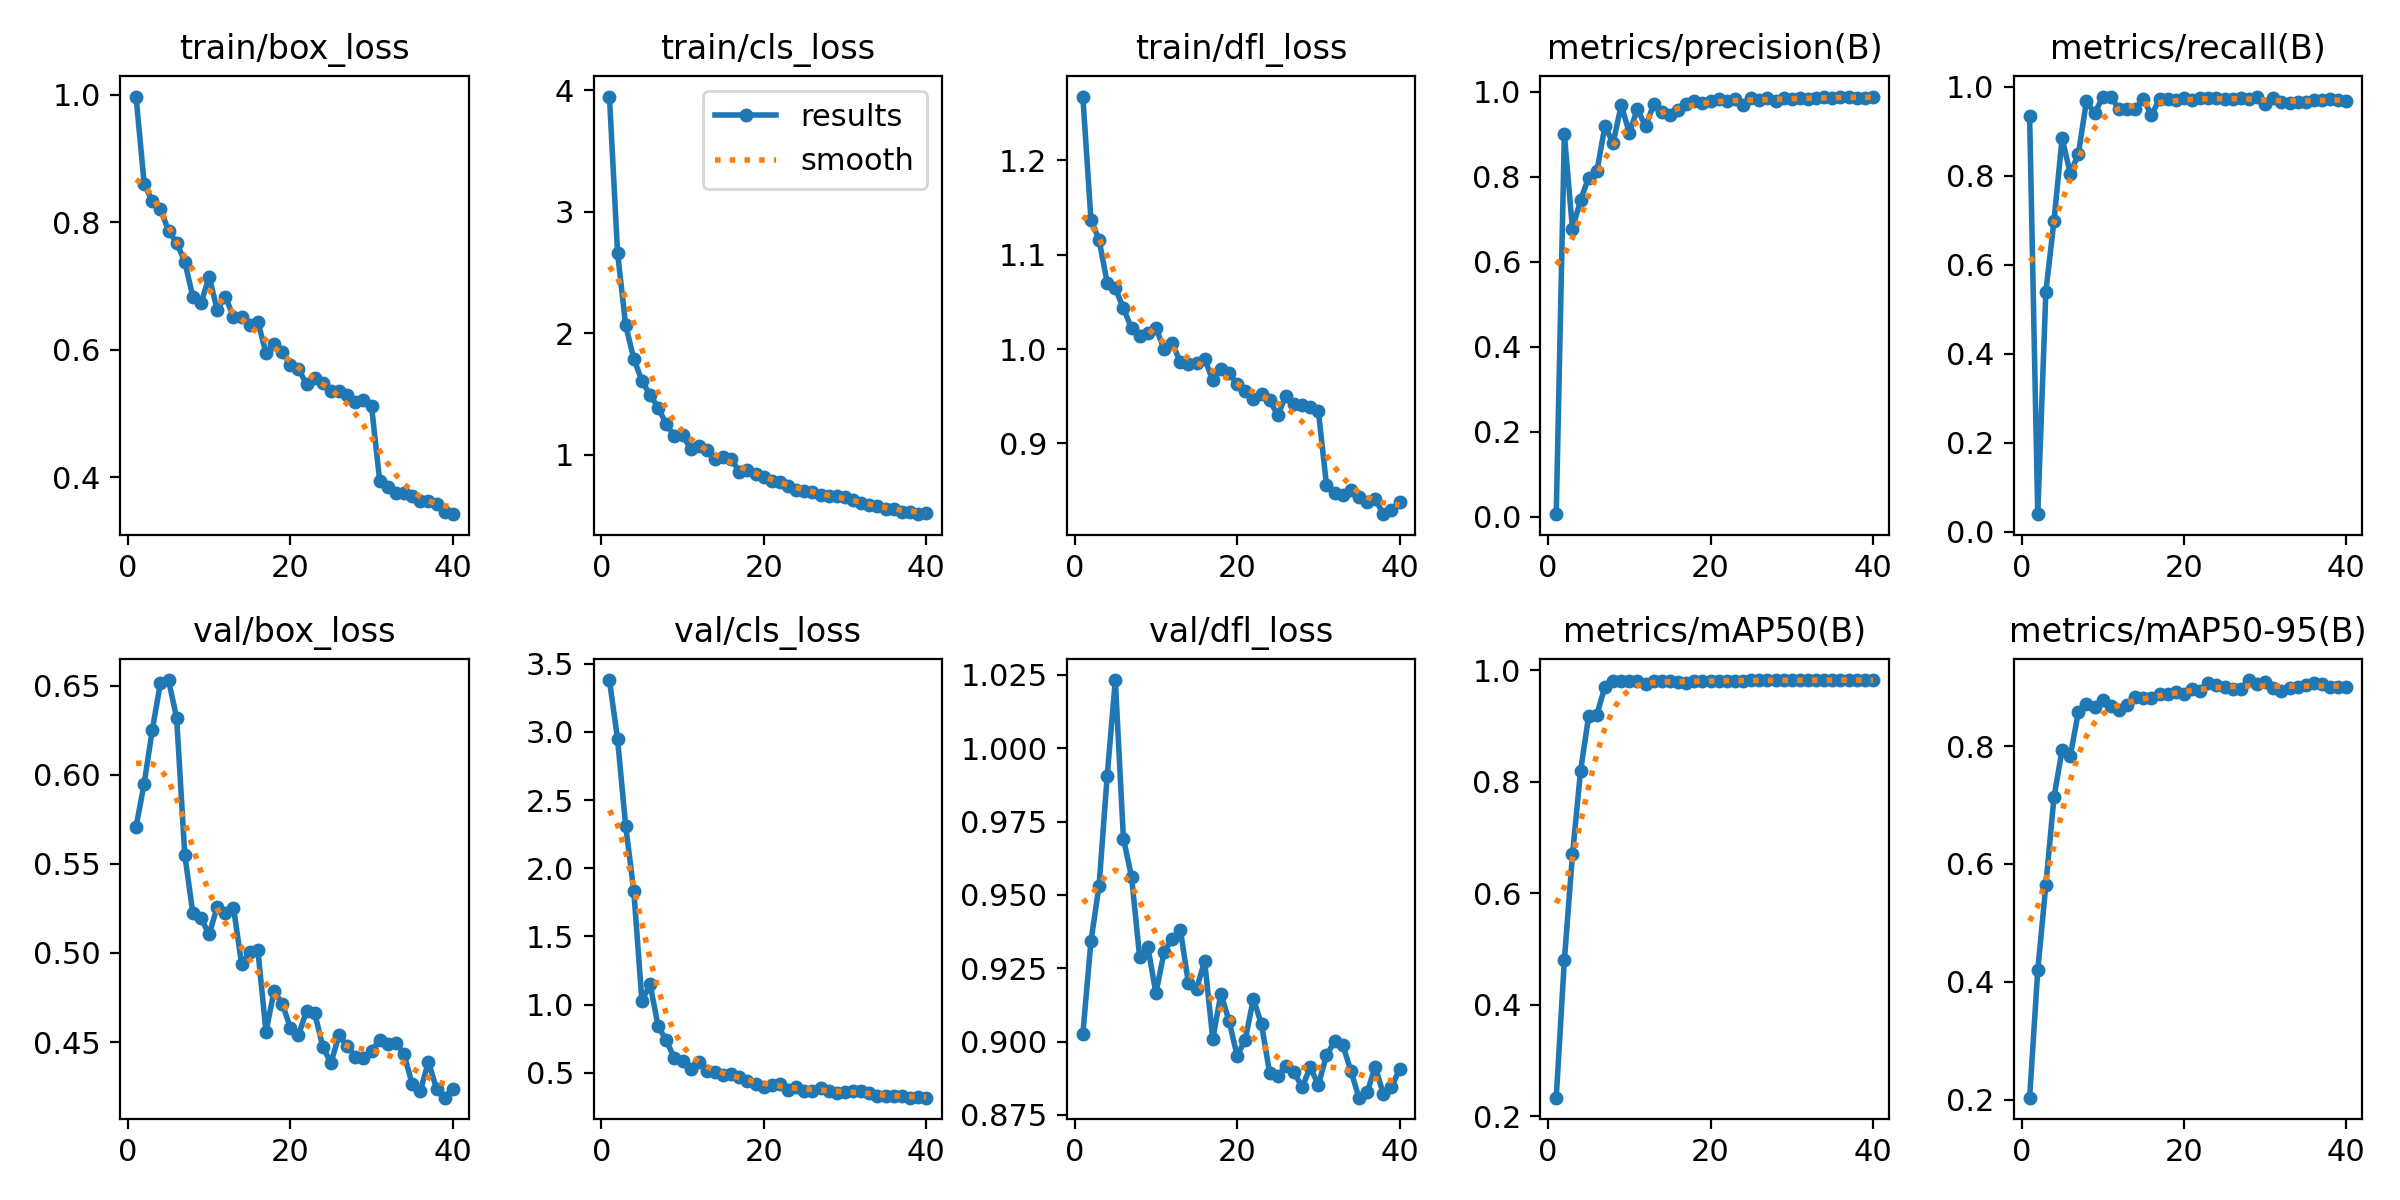

The data file committed next to this chart (first rows):
epoch, time, train/box_loss, train/cls_loss, train/dfl_loss, metrics/precision(B), metrics/recall(B), metrics/mAP50(B), metrics/mAP50-95(B), val/box_loss, val/cls_loss, val/dfl_loss, lr/pg0, lr/pg1, lr/pg2
1, 14.98, 0.9974, 3.947, 1.267, 0.00595, 0.9332, 0.2336, 0.2035, 0.5707, 3.38, 0.9025, 0.0001928, 0.0001928, 0.0001928
2, 21.43, 0.8608, 2.662, 1.137, 0.9, 0.03919, 0.4796, 0.4193, 0.595, 2.946, 0.9342, 0.000383, 0.000383, 0.000383
3, 29, 0.8328, 2.065, 1.116, 0.6767, 0.5393, 0.6697, 0.5651, 0.6251, 2.311, 0.9532, 0.0005633, 0.0005633, 0.0005633
4, 35.2, 0.8206, 1.788, 1.07, 0.7457, 0.6987, 0.8199, 0.7135, 0.6515, 1.833, 0.9906, 0.000661, 0.000661, 0.000661
5, 42.85, 0.7869, 1.608, 1.064, 0.7981, 0.8848, 0.9183, 0.7935, 0.6532, 1.025, 1.023, 0.0006433, 0.0006433, 0.0006433
6, 49.11, 0.7681, 1.491, 1.043, 0.8123, 0.8047, 0.9201, 0.7826, 0.632, 1.149, 0.9691, 0.0006256, 0.0006256, 0.0006256
7, 56.62, 0.7383, 1.387, 1.022, 0.9197, 0.8488, 0.9704, 0.8578, 0.5552, 0.8409, 0.9562, 0.000608, 0.000608, 0.000608
8, 62.86, 0.683, 1.25, 1.014, 0.8788, 0.9679, 0.981, 0.8716, 0.5222, 0.7381, 0.9287, 0.0005903, 0.0005903, 0.0005903
9, 70.4, 0.6729, 1.154, 1.017, 0.9679, 0.9399, 0.9797, 0.8655, 0.5195, 0.6054, 0.9323, 0.0005726, 0.0005726, 0.0005726
10, 76.73, 0.7146, 1.158, 1.022, 0.9039, 0.977, 0.981, 0.878, 0.5104, 0.5865, 0.9165, 0.000555, 0.000555, 0.000555
11, 84.21, 0.6629, 1.049, 1, 0.9596, 0.9777, 0.981, 0.8687, 0.526, 0.5254, 0.9305, 0.0005373, 0.0005373, 0.0005373
12, 90.38, 0.6832, 1.069, 1.007, 0.9183, 0.9495, 0.9759, 0.8614, 0.5225, 0.5804, 0.935, 0.0005196, 0.0005196, 0.0005196
13, 97.91, 0.6517, 1.039, 0.9861, 0.9703, 0.9508, 0.9797, 0.8695, 0.5254, 0.5118, 0.9382, 0.0005019, 0.0005019, 0.0005019
14, 104.1, 0.6507, 0.9656, 0.9843, 0.9523, 0.9502, 0.9797, 0.8831, 0.4939, 0.5061, 0.9199, 0.0004843, 0.0004843, 0.0004843
15, 111.8, 0.6389, 0.9793, 0.9852, 0.9451, 0.9732, 0.9797, 0.881, 0.5005, 0.4796, 0.9181, 0.0004666, 0.0004666, 0.0004666
16, 118, 0.644, 0.9619, 0.9896, 0.9559, 0.9356, 0.9787, 0.8821, 0.5018, 0.4938, 0.9273, 0.0004489, 0.0004489, 0.0004489
17, 125.5, 0.595, 0.859, 0.9669, 0.9713, 0.9732, 0.9771, 0.8884, 0.4558, 0.465, 0.9009, 0.0004313, 0.0004313, 0.0004313
18, 132.2, 0.6088, 0.8741, 0.9787, 0.9783, 0.9731, 0.9798, 0.8888, 0.4787, 0.4421, 0.9163, 0.0004136, 0.0004136, 0.0004136
19, 139.1, 0.5969, 0.8384, 0.9746, 0.9725, 0.9708, 0.9811, 0.8924, 0.4715, 0.4179, 0.9071, 0.0003959, 0.0003959, 0.0003959
20, 146.2, 0.5763, 0.8184, 0.9629, 0.9791, 0.9747, 0.9811, 0.888, 0.4581, 0.3987, 0.8951, 0.0003782, 0.0003782, 0.0003782
21, 152.8, 0.5701, 0.7812, 0.9554, 0.9828, 0.9706, 0.9812, 0.8962, 0.4538, 0.4082, 0.9007, 0.0003606, 0.0003606, 0.0003606
22, 160.5, 0.5457, 0.7711, 0.9472, 0.9793, 0.9742, 0.9812, 0.8927, 0.4676, 0.4145, 0.9146, 0.0003429, 0.0003429, 0.0003429
23, 167, 0.5563, 0.7391, 0.9526, 0.9839, 0.9741, 0.9813, 0.9074, 0.4662, 0.3723, 0.9058, 0.0003252, 0.0003252, 0.0003252
24, 174.6, 0.5484, 0.7127, 0.9455, 0.9688, 0.9737, 0.9813, 0.9029, 0.4473, 0.3982, 0.8893, 0.0003076, 0.0003076, 0.0003076
25, 180.9, 0.5361, 0.7023, 0.93, 0.9856, 0.9735, 0.9814, 0.8994, 0.4383, 0.3625, 0.8884, 0.0002899, 0.0002899, 0.0002899
26, 188.5, 0.5349, 0.6932, 0.9503, 0.9805, 0.9734, 0.9816, 0.8963, 0.454, 0.3667, 0.8916, 0.0002722, 0.0002722, 0.0002722
27, 194.7, 0.5286, 0.6679, 0.9417, 0.9847, 0.9749, 0.9817, 0.8961, 0.4479, 0.3866, 0.8896, 0.0002545, 0.0002545, 0.0002545
28, 202.4, 0.5175, 0.6552, 0.9407, 0.9775, 0.9734, 0.9818, 0.912, 0.4416, 0.3682, 0.8844, 0.0002369, 0.0002369, 0.0002369
29, 208.8, 0.5215, 0.6628, 0.9388, 0.9858, 0.9779, 0.982, 0.9051, 0.4408, 0.3512, 0.8912, 0.0002192, 0.0002192, 0.0002192
30, 216.3, 0.5112, 0.6538, 0.9343, 0.9827, 0.9621, 0.9822, 0.9083, 0.4451, 0.3598, 0.8852, 0.0002015, 0.0002015, 0.0002015
31, 224.8, 0.3946, 0.6304, 0.8563, 0.9845, 0.974, 0.982, 0.8988, 0.4512, 0.3657, 0.8953, 0.0001839, 0.0001839, 0.0001839
32, 232.9, 0.3851, 0.5985, 0.8476, 0.9832, 0.9657, 0.9817, 0.8932, 0.4489, 0.3652, 0.9001, 0.0001662, 0.0001662, 0.0001662
33, 240.4, 0.3759, 0.5841, 0.8453, 0.9856, 0.9637, 0.9818, 0.899, 0.4497, 0.3487, 0.8989, 0.0001485, 0.0001485, 0.0001485
34, 246.4, 0.3758, 0.578, 0.8507, 0.9878, 0.9646, 0.982, 0.9007, 0.4431, 0.3299, 0.8901, 0.0001308, 0.0001308, 0.0001308
35, 253.7, 0.3702, 0.5527, 0.8434, 0.9843, 0.9647, 0.9821, 0.9044, 0.4265, 0.3307, 0.8809, 0.0001132, 0.0001132, 0.0001132
36, 259.6, 0.3632, 0.5495, 0.838, 0.9887, 0.971, 0.9821, 0.9065, 0.4225, 0.3322, 0.8827, 9.54975e-05, 9.54975e-05, 9.54975e-05
37, 267, 0.3629, 0.5272, 0.8413, 0.9882, 0.9707, 0.9821, 0.9057, 0.4389, 0.3262, 0.8914, 7.7826e-05, 7.7826e-05, 7.7826e-05
38, 273, 0.3577, 0.5252, 0.8251, 0.9859, 0.9733, 0.982, 0.9008, 0.4238, 0.3168, 0.8821, 6.01545e-05, 6.01545e-05, 6.01545e-05
39, 280.3, 0.3451, 0.5097, 0.8299, 0.9861, 0.9706, 0.9821, 0.8995, 0.4188, 0.3186, 0.8844, 4.2483e-05, 4.2483e-05, 4.2483e-05
40, 286.4, 0.342, 0.5165, 0.8376, 0.9877, 0.9685, 0.9822, 0.9004, 0.4239, 0.3178, 0.8907, 2.48115e-05, 2.48115e-05, 2.48115e-05
